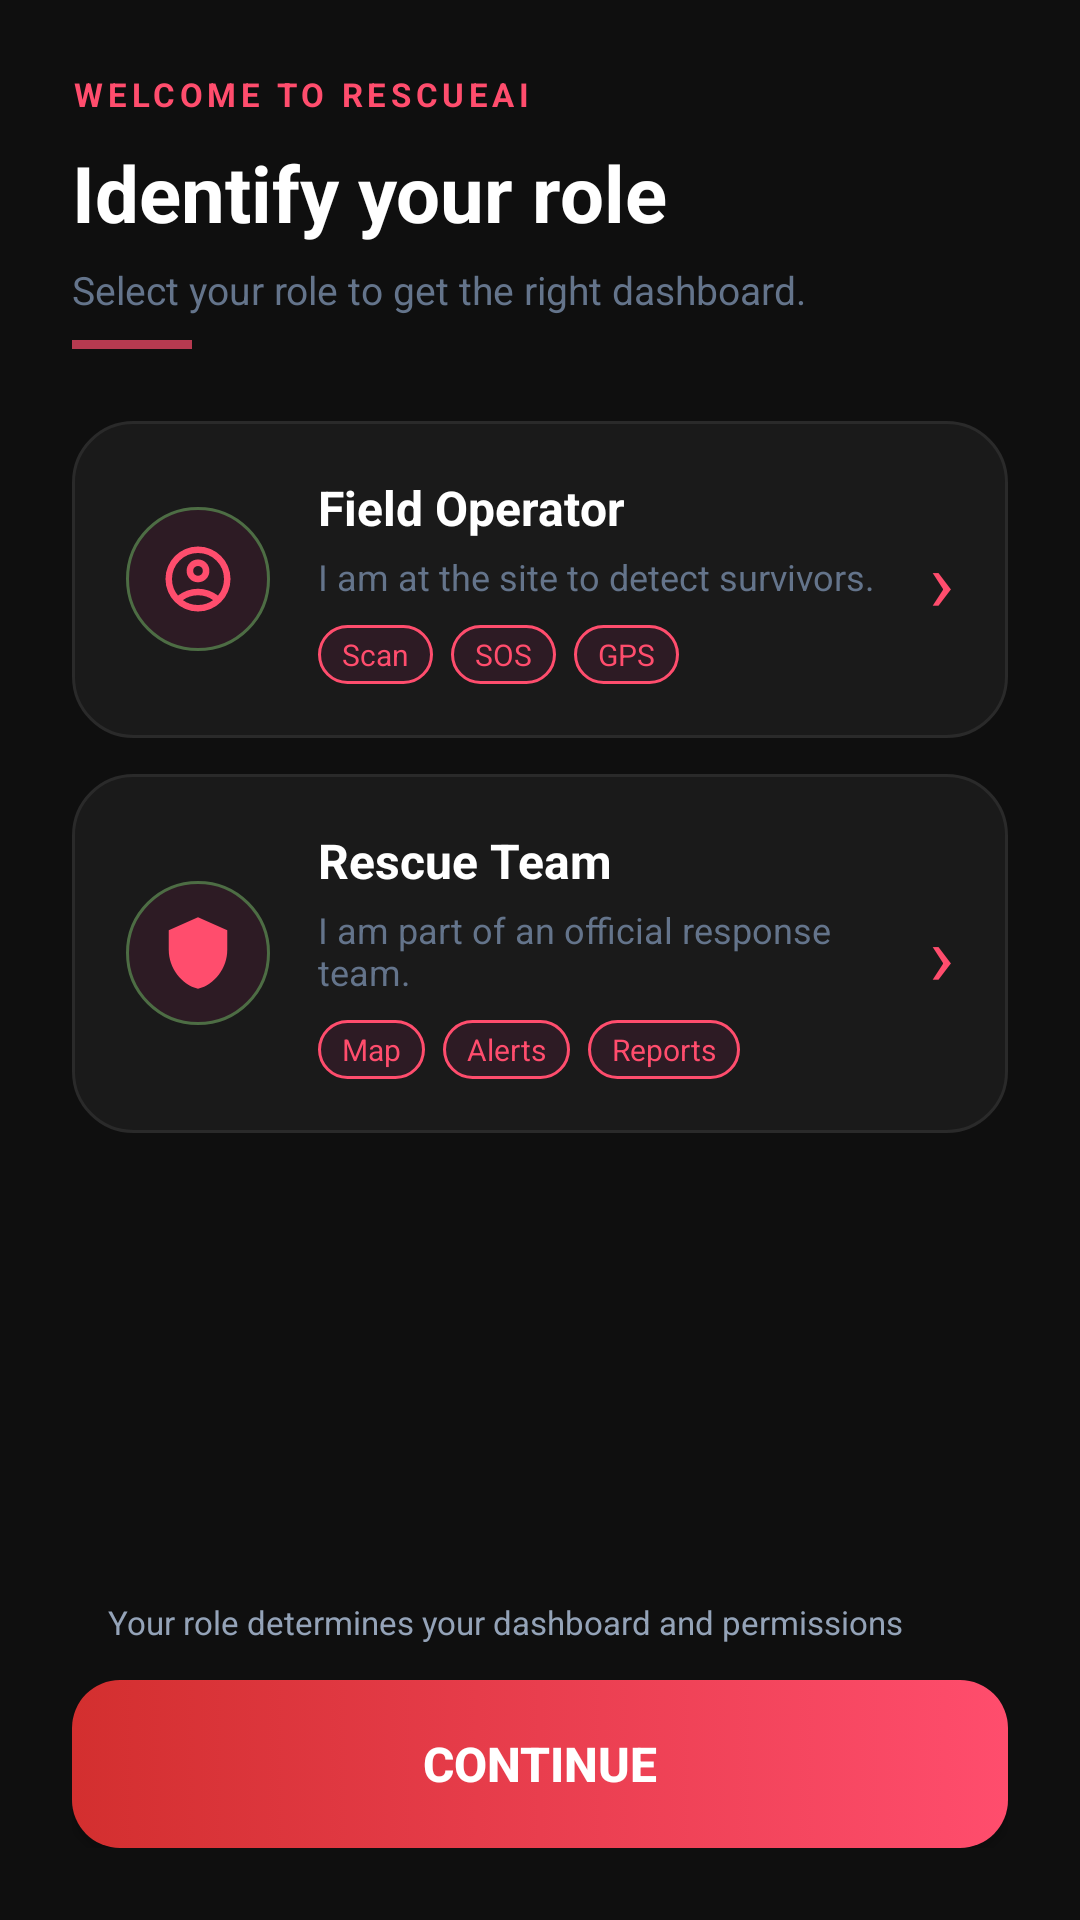

This screen was rendered from an Android layout file. Write that file and the resources it references.
<!-- AndroidManifest.xml: application theme Theme.RescueAI -->
<!-- res/layout/activity_role_selection.xml -->
<?xml version="1.0" encoding="utf-8"?>
<LinearLayout
    xmlns:android="http://schemas.android.com/apk/res/android"
    xmlns:app="http://schemas.android.com/apk/res-auto"
    android:layout_width="match_parent"
    android:layout_height="match_parent"
    android:orientation="vertical"
    android:background="#0F0F0F"
    android:padding="24dp"
    android:paddingTop="52dp">

    
    <TextView
        android:layout_width="wrap_content"
        android:layout_height="wrap_content"
        android:text="WELCOME TO RESCUEAI"
        android:textColor="#FF4D6D"
        android:textSize="11sp"
        android:textStyle="bold"
        android:letterSpacing="0.14"
        android:layout_marginBottom="8dp" />

    <TextView
        android:layout_width="wrap_content"
        android:layout_height="wrap_content"
        android:text="Identify your role"
        android:textColor="#FFFFFF"
        android:textSize="26sp"
        android:textStyle="bold"
        android:layout_marginBottom="6dp" />

    <TextView
        android:layout_width="wrap_content"
        android:layout_height="wrap_content"
        android:text="Select your role to get the right dashboard."
        android:textColor="#64748B"
        android:textSize="13sp"
        android:layout_marginBottom="8dp" />

    <View
        android:layout_width="40dp"
        android:layout_height="3dp"
        android:background="#FF4D6D"
        android:alpha="0.7"
        android:layout_marginBottom="24dp" />

    
    <LinearLayout
        android:id="@+id/cardFieldOperator"
        android:layout_width="match_parent"
        android:layout_height="wrap_content"
        android:orientation="horizontal"
        android:gravity="center_vertical"
        android:background="@drawable/dark_card_bg"
        android:padding="18dp"
        android:layout_marginBottom="12dp"
        android:clickable="true"
        android:focusable="true">

        <LinearLayout
            android:layout_width="48dp"
            android:layout_height="48dp"
            android:gravity="center"
            android:background="@drawable/icon_circle_pink"
            android:layout_marginEnd="16dp">
            <ImageView
                android:layout_width="26dp"
                android:layout_height="26dp"
                android:src="@drawable/ic_person_placeholder"
                app:tint="#FF4D6D" />
        </LinearLayout>

        <LinearLayout
            android:layout_width="0dp"
            android:layout_height="wrap_content"
            android:layout_weight="1"
            android:orientation="vertical">

            <TextView
                android:layout_width="wrap_content"
                android:layout_height="wrap_content"
                android:text="Field Operator"
                android:textColor="#FFFFFF"
                android:textSize="16sp"
                android:textStyle="bold"
                android:layout_marginBottom="4dp" />

            <TextView
                android:layout_width="wrap_content"
                android:layout_height="wrap_content"
                android:text="I am at the site to detect survivors."
                android:textColor="#64748B"
                android:textSize="12sp"
                android:layout_marginBottom="8dp" />

            <LinearLayout
                android:layout_width="wrap_content"
                android:layout_height="wrap_content"
                android:orientation="horizontal">

                <TextView
                    android:layout_width="wrap_content"
                    android:layout_height="wrap_content"
                    android:text="Scan"
                    android:textColor="#FF4D6D"
                    android:textSize="10sp"
                    android:background="@drawable/badge_role_bg"
                    android:paddingStart="8dp" android:paddingEnd="8dp"
                    android:paddingTop="3dp" android:paddingBottom="3dp"
                    android:layout_marginEnd="6dp" />

                <TextView
                    android:layout_width="wrap_content"
                    android:layout_height="wrap_content"
                    android:text="SOS"
                    android:textColor="#FF4D6D"
                    android:textSize="10sp"
                    android:background="@drawable/badge_role_bg"
                    android:paddingStart="8dp" android:paddingEnd="8dp"
                    android:paddingTop="3dp" android:paddingBottom="3dp"
                    android:layout_marginEnd="6dp" />

                <TextView
                    android:layout_width="wrap_content"
                    android:layout_height="wrap_content"
                    android:text="GPS"
                    android:textColor="#FF4D6D"
                    android:textSize="10sp"
                    android:background="@drawable/badge_role_bg"
                    android:paddingStart="8dp" android:paddingEnd="8dp"
                    android:paddingTop="3dp" android:paddingBottom="3dp" />
            </LinearLayout>
        </LinearLayout>

        <TextView
            android:layout_width="wrap_content"
            android:layout_height="wrap_content"
            android:text="›"
            android:textColor="#FF4D6D"
            android:textSize="28sp" />

        
        <View
            android:id="@+id/indicatorUser"
            android:layout_width="0dp"
            android:layout_height="0dp"
            android:visibility="gone" />

    </LinearLayout>

    
    <LinearLayout
        android:id="@+id/cardRescueTeam"
        android:layout_width="match_parent"
        android:layout_height="wrap_content"
        android:orientation="horizontal"
        android:gravity="center_vertical"
        android:background="@drawable/dark_card_bg"
        android:padding="18dp"
        android:clickable="true"
        android:focusable="true">

        <LinearLayout
            android:layout_width="48dp"
            android:layout_height="48dp"
            android:gravity="center"
            android:background="@drawable/icon_circle_pink"
            android:layout_marginEnd="16dp">
            <ImageView
                android:layout_width="26dp"
                android:layout_height="26dp"
                android:src="@drawable/ic_shield"
                app:tint="#FF4D6D" />
        </LinearLayout>

        <LinearLayout
            android:layout_width="0dp"
            android:layout_height="wrap_content"
            android:layout_weight="1"
            android:orientation="vertical">

            <TextView
                android:layout_width="wrap_content"
                android:layout_height="wrap_content"
                android:text="Rescue Team"
                android:textColor="#FFFFFF"
                android:textSize="16sp"
                android:textStyle="bold"
                android:layout_marginBottom="4dp" />

            <TextView
                android:layout_width="wrap_content"
                android:layout_height="wrap_content"
                android:text="I am part of an official response team."
                android:textColor="#64748B"
                android:textSize="12sp"
                android:layout_marginBottom="8dp" />

            <LinearLayout
                android:layout_width="wrap_content"
                android:layout_height="wrap_content"
                android:orientation="horizontal">

                <TextView
                    android:layout_width="wrap_content"
                    android:layout_height="wrap_content"
                    android:text="Map"
                    android:textColor="#FF4D6D"
                    android:textSize="10sp"
                    android:background="@drawable/badge_role_bg"
                    android:paddingStart="8dp" android:paddingEnd="8dp"
                    android:paddingTop="3dp" android:paddingBottom="3dp"
                    android:layout_marginEnd="6dp" />

                <TextView
                    android:layout_width="wrap_content"
                    android:layout_height="wrap_content"
                    android:text="Alerts"
                    android:textColor="#FF4D6D"
                    android:textSize="10sp"
                    android:background="@drawable/badge_role_bg"
                    android:paddingStart="8dp" android:paddingEnd="8dp"
                    android:paddingTop="3dp" android:paddingBottom="3dp"
                    android:layout_marginEnd="6dp" />

                <TextView
                    android:layout_width="wrap_content"
                    android:layout_height="wrap_content"
                    android:text="Reports"
                    android:textColor="#FF4D6D"
                    android:textSize="10sp"
                    android:background="@drawable/badge_role_bg"
                    android:paddingStart="8dp" android:paddingEnd="8dp"
                    android:paddingTop="3dp" android:paddingBottom="3dp" />
            </LinearLayout>
        </LinearLayout>

        <TextView
            android:layout_width="wrap_content"
            android:layout_height="wrap_content"
            android:text="›"
            android:textColor="#FF4D6D"
            android:textSize="28sp" />

        
        <View
            android:id="@+id/indicatorRescuer"
            android:layout_width="0dp"
            android:layout_height="0dp"
            android:visibility="gone" />

    </LinearLayout>

    
    <View
        android:layout_width="match_parent"
        android:layout_height="0dp"
        android:layout_weight="1" />

    
    <LinearLayout
        android:id="@+id/hintBlock"
        android:layout_width="wrap_content"
        android:layout_height="wrap_content"
        android:gravity="center_vertical"
        android:orientation="horizontal"
        android:layout_marginBottom="12dp">
        <View
            android:layout_width="5dp"
            android:layout_height="5dp"
            android:background="@drawable/circle_red"
            android:alpha="0.5"
            android:layout_marginEnd="7dp" />
        <TextView
            android:layout_width="wrap_content"
            android:layout_height="wrap_content"
            android:text="Your role determines your dashboard and permissions"
            android:textColor="#94A3B8"
            android:textSize="11sp" />
    </LinearLayout>

    
    <Button
        android:id="@+id/btnContinue"
        android:layout_width="match_parent"
        android:layout_height="56dp"
        android:text="Continue"
        android:textColor="#FFFFFF"
        android:textSize="16sp"
        android:textStyle="bold"
        android:background="@drawable/button_logout_bg" />

</LinearLayout>
<!-- resources referenced by this layout -->
<resources>
  <!-- drawable badge_role_bg (drawable) -->
  <?xml version="1.0" encoding="utf-8"?>
  <shape xmlns:android="http://schemas.android.com/apk/res/android"
      android:shape="rectangle">
      <solid android:color="#2D1B24" />
      <corners android:radius="20dp" />
      <stroke android:width="1dp" android:color="#FF4D6D" />
  </shape>
  <!-- drawable button_logout_bg (drawable) -->
  <?xml version="1.0" encoding="utf-8"?>
  <selector xmlns:android="http://schemas.android.com/apk/res/android">
      <item android:state_pressed="true">
          <shape android:shape="rectangle">
              <gradient
                  android:startColor="#C0392B"
                  android:endColor="#E74C6F"
                  android:angle="0" />
              <corners android:radius="16dp" />
          </shape>
      </item>
      <item>
          <shape android:shape="rectangle">
              <gradient
                  android:startColor="#D32F2F"
                  android:endColor="#FF4D6D"
                  android:angle="0" />
              <corners android:radius="16dp" />
          </shape>
      </item>
  </selector>
  <!-- drawable dark_card_bg (drawable) -->
  <?xml version="1.0" encoding="utf-8"?>
  <shape xmlns:android="http://schemas.android.com/apk/res/android"
      android:shape="rectangle">
      <solid android:color="#1A1A1A" />
      <corners android:radius="20dp" />
      <stroke android:width="1dp" android:color="#2A2A2A" />
  </shape>
  <!-- drawable ic_shield (drawable) -->
  <?xml version="1.0" encoding="utf-8"?>
  <vector xmlns:android="http://schemas.android.com/apk/res/android"
      android:width="24dp"
      android:height="24dp"
      android:viewportWidth="24"
      android:viewportHeight="24">
      <path
          android:fillColor="#FF4D6D"
          android:pathData="M12,1L3,5v6c0,5.55 3.84,10.74 9,12 5.16,-1.26 9,-6.45 9,-12V5L12,1z" />
  </vector>
  <!-- drawable icon_circle_pink (drawable) -->
  <?xml version="1.0" encoding="utf-8"?>
  <shape xmlns:android="http://schemas.android.com/apk/res/android"
      android:shape="oval">
      <solid android:color="#2D1B24" />
      <stroke android:width="1dp" android:color="#FF4D6D44" />
      <size android:width="36dp" android:height="36dp" />
  </shape>
  <style name="Theme.RescueAI" parent="Theme.MaterialComponents.Light.NoActionBar">
          <item name="colorPrimary">#D32F2F</item>
          <item name="colorPrimaryDark">#B71C1C</item>
          <item name="colorAccent">#FF5722</item>
          <item name="android:windowBackground">#F5F5F5</item>
          
          <item name="materialButtonStyle">@style/Widget.RescueAI.Button</item>
      </style>
  <style name="Widget.RescueAI.Button" parent="Widget.MaterialComponents.Button">
          <item name="backgroundTint">@null</item>
      </style>
</resources>
